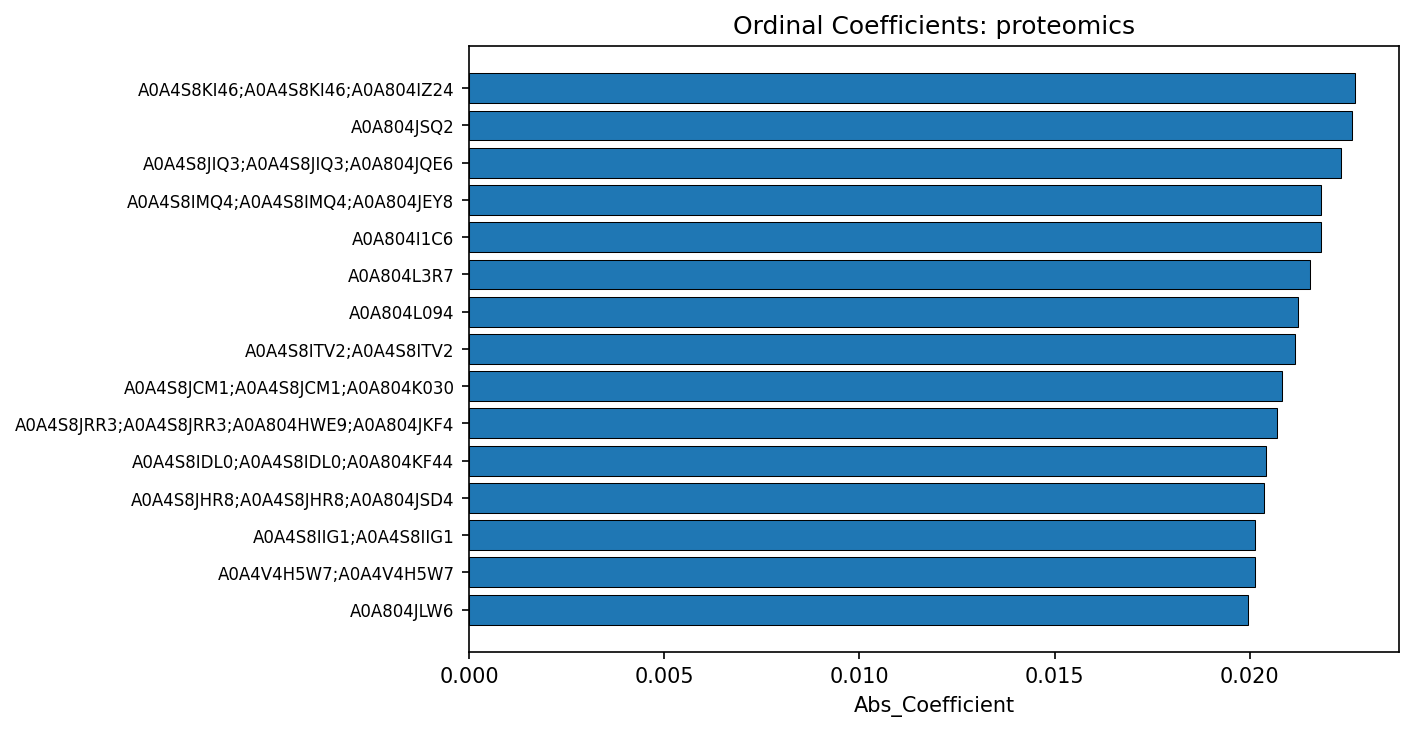

Data behind this chart, as committed beside it:
Feature, Coefficient, Abs_Coefficient
A0A4S8KI46;A0A4S8KI46;A0A804IZ24, -0.02269, 0.02269
A0A804JSQ2, -0.02262, 0.02262
A0A4S8JIQ3;A0A4S8JIQ3;A0A804JQE6, 0.02233, 0.02233
A0A4S8IMQ4;A0A4S8IMQ4;A0A804JEY8, -0.02183, 0.02183
A0A804I1C6, 0.02183, 0.02183
A0A804L3R7, 0.02153, 0.02153
A0A804L094, -0.02124, 0.02124
A0A4S8ITV2;A0A4S8ITV2, -0.02116, 0.02116
A0A4S8JCM1;A0A4S8JCM1;A0A804K030, -0.02083, 0.02083
A0A4S8JRR3;A0A4S8JRR3;A0A804HWE9;A0A804J…, 0.0207, 0.0207
A0A4S8IDL0;A0A4S8IDL0;A0A804KF44, -0.02042, 0.02042
A0A4S8JHR8;A0A4S8JHR8;A0A804JSD4, -0.02038, 0.02038
A0A4S8IIG1;A0A4S8IIG1, 0.02013, 0.02013
A0A4V4H5W7;A0A4V4H5W7, 0.02013, 0.02013
A0A804JLW6, -0.01995, 0.01995
A0A804JEU1, -0.0199, 0.0199
A0A804IIR9, -0.01988, 0.01988
A0A4S8J811;A0A4S8J811, 0.01981, 0.01981
A0A4S8IAA4;A0A4S8IAA4;A0A804I297, -0.01957, 0.01957
A0A804KFT8, -0.01953, 0.01953
A0A4S8IR31;A0A4S8IR31;A0A804JL79;A0A804K…, 0.01936, 0.01936
A0A804HYR5, -0.0191, 0.0191
A0A804IF98, 0.01903, 0.01903
A0A4S8JJ81;A0A4S8JJ81;A0A804JQS9, -0.019, 0.019
A0A4S8IHA7;A0A4S8IHA7;A0A804KLA3, 0.01889, 0.01889
A0A804IA60, 0.01873, 0.01873
A0A4S8JVW6;A0A4S8JVW6, 0.01867, 0.01867
A0A4S8K4H8;A0A4S8K4H8, 0.01866, 0.01866
A0A4V4H909;A0A4V4H909;A0A804K7V5, -0.01857, 0.01857
A0A804HX98;A0A804HX99, 0.01852, 0.01852
A0A804KAD8, -0.01845, 0.01845
A0A804IGY7, -0.01845, 0.01845
A0A4S8IEP0;A0A4S8IEP0;A0A804KH87, -0.01844, 0.01844
A0A4V4H4T3;A0A4V4H4T3, 0.01841, 0.01841
A0A804KM68, -0.01824, 0.01824
A0A804IQA9, -0.01824, 0.01824
A0A4S8INC8;A0A4S8INC8;A0A804JD83, -0.0181, 0.0181
A0A804HPN5, -0.01808, 0.01808
A0A804L5I2, -0.01806, 0.01806
A0A804JLU2, 0.01801, 0.01801
A0A804HTP5, -0.01799, 0.01799
A0A4S8K7S4;A0A4S8K7S4;A0A804KCV2, -0.0178, 0.0178
A0A804J1H9, -0.01779, 0.01779
A0A4S8K4T8;A0A4S8K4T8;A0A804K8B4, 0.01775, 0.01775
A0A4S8JC94;A0A4S8JC94, -0.01774, 0.01774
A0A804K6M7, 0.0177, 0.0177
A0A804KG09, -0.01769, 0.01769
A0A804KEG0, -0.01768, 0.01768
A0A804KY95, -0.01767, 0.01767
A0A4S8IQ13;A0A4S8IQ13, -0.01766, 0.01766
A0A4S8JGY4;A0A4S8JGY4;A0A804JWL7;A0A804J…, -0.01765, 0.01765
A0A804KEW2, 0.0176, 0.0176
A0A804HYB6, -0.01757, 0.01757
A0A4V4H7F0;A0A4V4H7F0;A0A804HQV8, 0.01751, 0.01751
A0A804IPH6;A0A804IPH7, -0.01751, 0.01751
A0A804L184, 0.01747, 0.01747
A0A4S8ITD2;A0A4S8ITD2;A0A804JMW7;A0A804J…, -0.01744, 0.01744
A0A804JAC6, -0.01741, 0.01741
A0A804KGD8, 0.01735, 0.01735
A0A4S8JJZ1;A0A4S8JJZ1;A0A804IH57, 0.01734, 0.01734
... 5,259 more rows
